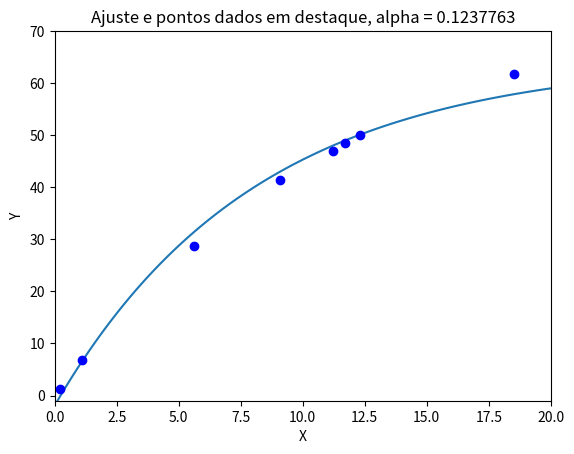

Python code for this plot:
import math
import numpy as np
import matplotlib.pyplot as plt
import pylab

t_i = [0.2, 1.1, 5.6, 9.1, 11.2, 11.7, 12.3, 18.5]
T_i = [1.3, 6.9, 28.7, 41.4, 47.0, 48.5, 50.1, 61.7]

Tm = []
Delta0 = []

# Valores de alpha calculados levando em consideração a relação de meia vida e alpha e estimando intervalos de tempo
# onde a diferença T - Tm parece ter caído pela metade
# Intervalos de t utilizados: [1.1 -> 5.6, 5.6 -> 11.2, 9.1 -> 12.3]
# alpha = ln 2 / (tf - ti)
alphas = [0.1540327, 0.1237763, 0.2166085]

Qs = []
R2s = []

def ident(t):
    return t

def f_1(t):
    return 1

def discreteScalarProduct(x, y, fx, fy):
    try:
        if len(x) == len(y):
            scalarProduct = 0

            for i in range(len(x)):
                scalarProduct += fx(x[i]) * fy(y[i])

            return scalarProduct
        else:
            raise ArithmeticError('x e y devem ter mesmo tamanho')
    except:
        raise RuntimeError('Algo deu errado')

def arrangeNormalLinearSystem(x_i, y_i, base, objectiveFunction):
    try:
        size = len(base)
        A = np.zeros((size, size))
        b = np.zeros((size, 1))

        for i in range(size):
            for j in range(size):
                A[i][j] = discreteScalarProduct(x_i, x_i, base[i], base[j])

        for i in range(size):
            b[i][0] = discreteScalarProduct(x_i, y_i, base[i], objectiveFunction)

        return A, b
    except:
        raise RuntimeError('Algo deu errado')

def calculateQAndR2(T_m, Delta_0, alpha):
    Q = 0
    Q_mean = 0

    T_mean = sum(T_i) / len(T_i)

    for i in range(len(t_i)):
        Q += (T_i[i] - (T_m + Delta_0 * math.exp(-alpha * t_i[i]))) ** 2
        Q_mean += (T_i[i] - T_mean) ** 2

    Qs.append(Q)

    return 1 - (Q / Q_mean)

def adjustDataUsingLeastSquares():
    currentAlpha = alphas[0]

    def f_2(t):
        return math.exp(-currentAlpha * t)

    base = [f_1, f_2]

    for alpha in alphas:
        currentAlpha = alpha
        calculateAdjustment(alpha, base)

    # Dado que os dois primeiros valores estimados para alfa foram os com melhor R², portanto melhor ajuste,
    # vamos varrer o intervalo entre eles para tentar encontrar valores ainda melhores para alfa.
    # Além disso, também vale analisar alguns valores de alpha entre o segundo e o terceiro iniciais.
    diff1 = abs(alphas[0] - alphas[1])
    diff2 = abs(alphas[1] - alphas[2])
    betterAlphas = [alphas[0] + (diff1 / 3), alphas[0] + (2 * diff1 / 3), alphas[1] + (diff2 / 5), alphas[1] + (2 * diff2 / 5), alphas[1] + (3 * diff2 / 5), alphas[1] + (4 * diff2 / 5)]

    alphas.append(betterAlphas)

    for alpha in betterAlphas:
        currentAlpha = alpha
        calculateAdjustment(alpha, base)

def calculateAdjustment(alpha, base):
    A, b = arrangeNormalLinearSystem(t_i, T_i, base, ident)
    coefficients = np.linalg.solve(A, b)

    T_m, Delta_0 = coefficients[0], coefficients[1]

    Tm.append(T_m)
    Delta0.append(Delta_0)

    R2 = calculateQAndR2(T_m, Delta_0, alpha)
    R2s.append(R2)
    print('R² com alpha = ' + str(alpha) + ' => ' + str(R2))


def plot(x_i, y_i, T_m, Delta_0, alpha):
    xI = 0
    xF = 20
    m = 100
    XPoints = np.linspace(xI, xF, m + 1)

    yI = -1
    yF = 70
    n = 100
    YPoints = np.zeros((n + 1))

    for i in range(len(XPoints)):
        x = XPoints[i]

        YPoints[i] = (T_m + Delta_0 * math.exp(-alpha * x))

    # Limites de x e y no gráfico
    pylab.xlim([xI, xF])
    pylab.ylim([yI, yF])

    # Título
    plt.title('Ajuste e pontos dados em destaque, alpha = ' + str(alpha))

    # Set x axis label for the contour plot
    plt.xlabel('X')
    # Set y axis label for the contour plot
    plt.ylabel('Y')

    plt.plot(XPoints, YPoints)

    for i in range(len(x_i)):
        plt.plot(x_i[i], y_i[i], 'bo')

    # Display the contour plot
    plt.show()

def main():
    adjustDataUsingLeastSquares()

    # print('Q', Qs)
    # print('T_m', Tm)
    # print('Delta0', Delta0)

    best_fit = int(np.argmin(Qs))

    #Plotar melhor ajuste
    plot(t_i, T_i, Tm[best_fit], Delta0[best_fit], alphas[best_fit])

    #Resultados
    print('\n\n')
    print('Melhor ajuste de T_m: ' + str(Tm[best_fit]))
    print('Melhor ajuste de Delta_0 (em módulo): ' + str(abs(Delta0[best_fit])))
    print('Melhor alpha: ' + str(alphas[best_fit]))
    print('R² do melhor ajuste: ' + str(R2s[best_fit]))

main()
